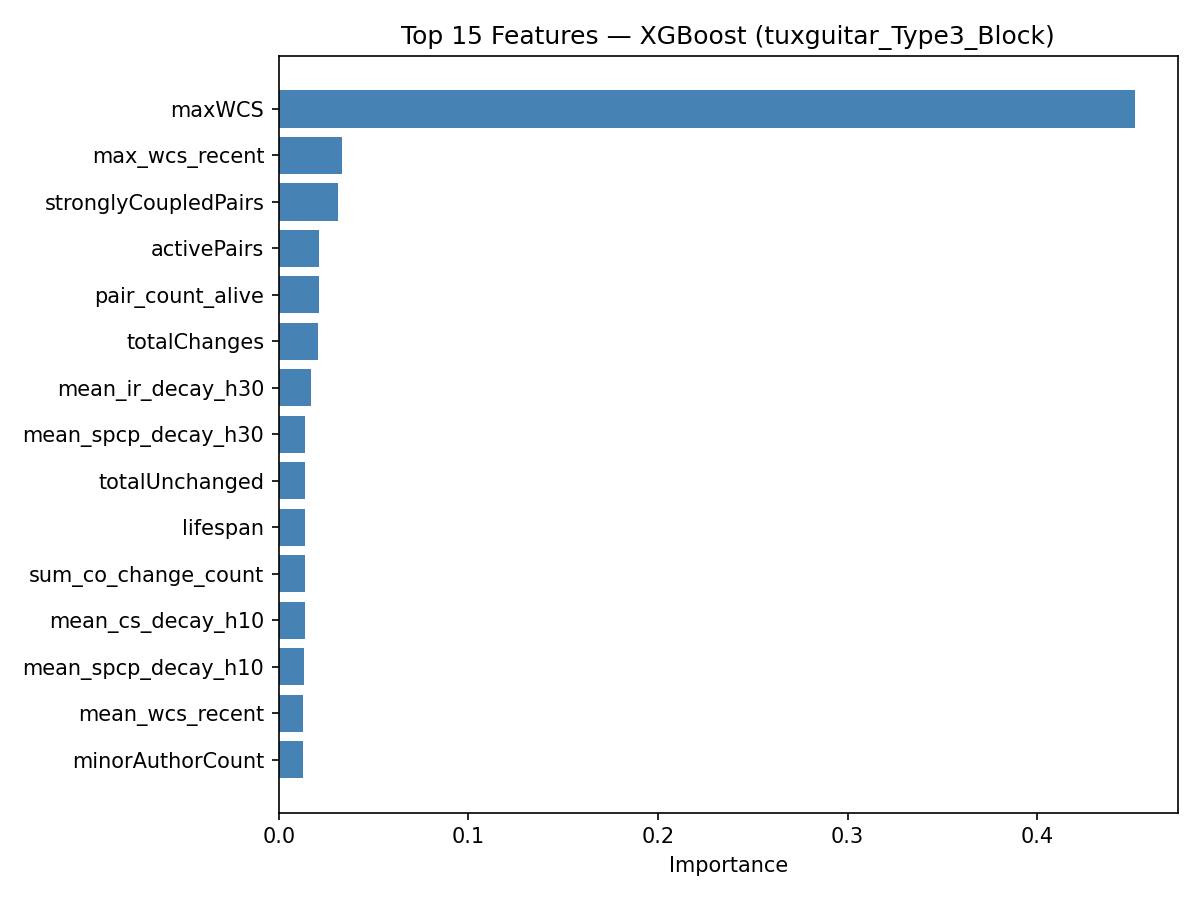

The table this chart was drawn from, first rows:
feature, importance
maxWCS, 0.4514
max_wcs_recent, 0.03334
stronglyCoupledPairs, 0.03122
activePairs, 0.02115
pair_count_alive, 0.02101
totalChanges, 0.02081
mean_ir_decay_h30, 0.01674
mean_spcp_decay_h30, 0.01393
totalUnchanged, 0.01388
lifespan, 0.01386
sum_co_change_count, 0.01377
mean_cs_decay_h10, 0.01358
mean_spcp_decay_h10, 0.01347
mean_wcs_recent, 0.01269
minorAuthorCount, 0.01269
decoupledPairs, 0.01195
min_last_co_change_age, 0.01158
mean_spcp_decay_h50, 0.01102
mean_ir_decay_h10, 0.01046
max_co_change_count, 0.01034
min_wcs_recent, 0.009935
mean_cs_decay_h20, 0.00979
class_size, 0.009651
mean_ir_decay_h20, 0.009623
minWCS, 0.009522
mean_cs_decay_h30, 0.00948
meanWCS, 0.009432
nlines, 0.009219
max_own_independent, 0.009188
max_similarity, 0.009113
mean_similarity, 0.009058
mean_ir_decay_h50, 0.008971
stabilityIndex, 0.008516
min_last_solo_change_age, 0.008317
mean_ir_decay_h75, 0.008286
changeProneness, 0.008265
sum_own_independent, 0.008066
distinctAuthors, 0.007809
churn, 0.0077
mean_coupling_trend, 0.007381
mean_depth, 0.007272
mean_cs_decay_h75, 0.007161
max_solo_after_last_cochange, 0.007063
frac_same_file, 0.006688
mean_spcp_decay_h20, 0.006664
frac_is_spcp, 0.006501
majorAuthorProp, 0.006153
min_coupling_trend, 0.006102
mean_spcp_decay_h75, 0.006036
mean_cs_decay_h50, 0.004175
mean_class_size, 0.0
mean_same_author, 0.0
